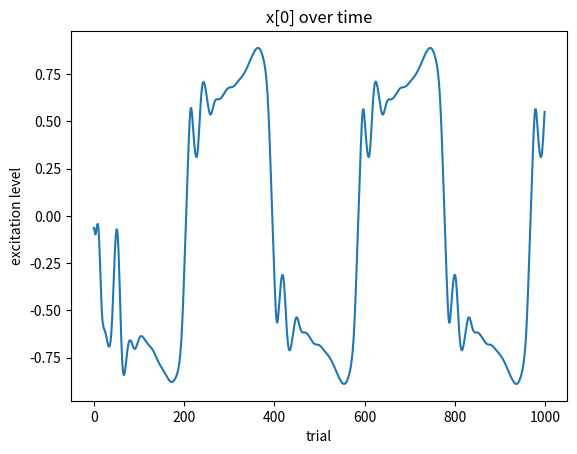

Write Python code to recreate this figure.
import numpy as np
import matplotlib.pyplot as plt

# constants

N = 200         # number of neurons (200)
M = 5           # number of external inputs to the network (?)
T = 10          # total time of the simulation (?)
delta_t = 0.01  # length of the time step (?)
tau = 0.03      # relaxation time constant (0.03)
g = 1.5         # scaling factor (1.5)

# initialize the activations x to uniform noise in the range [-0.1, 0.1]

x = 0.1 * (2 * np.random.rand(N,1) - 1)

# initialize the external inputs

u = np.zeros((M,1))

# initialize the weights J, taken from normal distribution with
# mean 0 and standard deviation g / sqrt(N)

J = np.random.normal(loc=0.0, scale=(g/np.sqrt(N)), size=(N,N))

# initialize the (external) weights B, taken from uniform distribution
# over [-1, 1]

B = 2 * np.random.rand(N,M) - 1

# calculate dx/dt (equation 3, p. 18)

def calculate_response(x):
    return np.tanh(x)

def calculate_derivative(x, u, J, B, tau):
    r = calculate_response(x)
    return (1.0 / tau) * (-x + np.dot(J,r) + np.dot(B,u))

# calculate euler approximation of the time step

def euler_timestep(x, u, J, B, tau, delta_t):
    return x + calculate_derivative(x, u, J, B, tau) * delta_t

# run the simulation of the updates to the excitation

x_s = []  # keep track of x[0] over time for the plot
t_s = []  # trial numbers for the plot

for timestep in range(int(round(T/delta_t))):
    x = euler_timestep(x, u, J, B, tau, delta_t)
    x_s.append(x[0])
    t_s.append(timestep)
    #print "timestep:", timestep
    #print x

# plot x_s against t_s
plt.plot(t_s, x_s)
plt.title('x[0] over time')
plt.xlabel('trial')
plt.ylabel('excitation level')
plt.show()

def update_learning_potential(E, x_prev, x, x_average, N):
    s = lambda x: np.power(x, 3)  # supralinear modification
    R = np.repeat(calculate_response(x_prev), N).reshape(N,N).transpose()
    X_DIFF = np.repeat(x - x_average, N).reshape(N,N)
    return E + s(R * X_DIFF)

# runs a trial -- returns the weight change
def run_trial(x, u, J, B, tau, delta_t, N, reward_function, eta):
    E = np.zeros((N,N))  # how to initialize learning potential?
    x_alpha = 0.75       # decay of short-term running average of x
    for timestep in range(int(round(T/delta_t))):
        x_prev = np.copy(x)
        x = euler_timestep(x, u, J, B, tau, delta_t)
        x_average = x_alpha * x + (1 - x_alpha) * x_average
        E = update_learning_potential(E, x_prev, x, x_average, N)
        #TODO: where to apply neuron perturbation?
    r = reward_function()  # which args are needed?
    return eta * r * E
        

